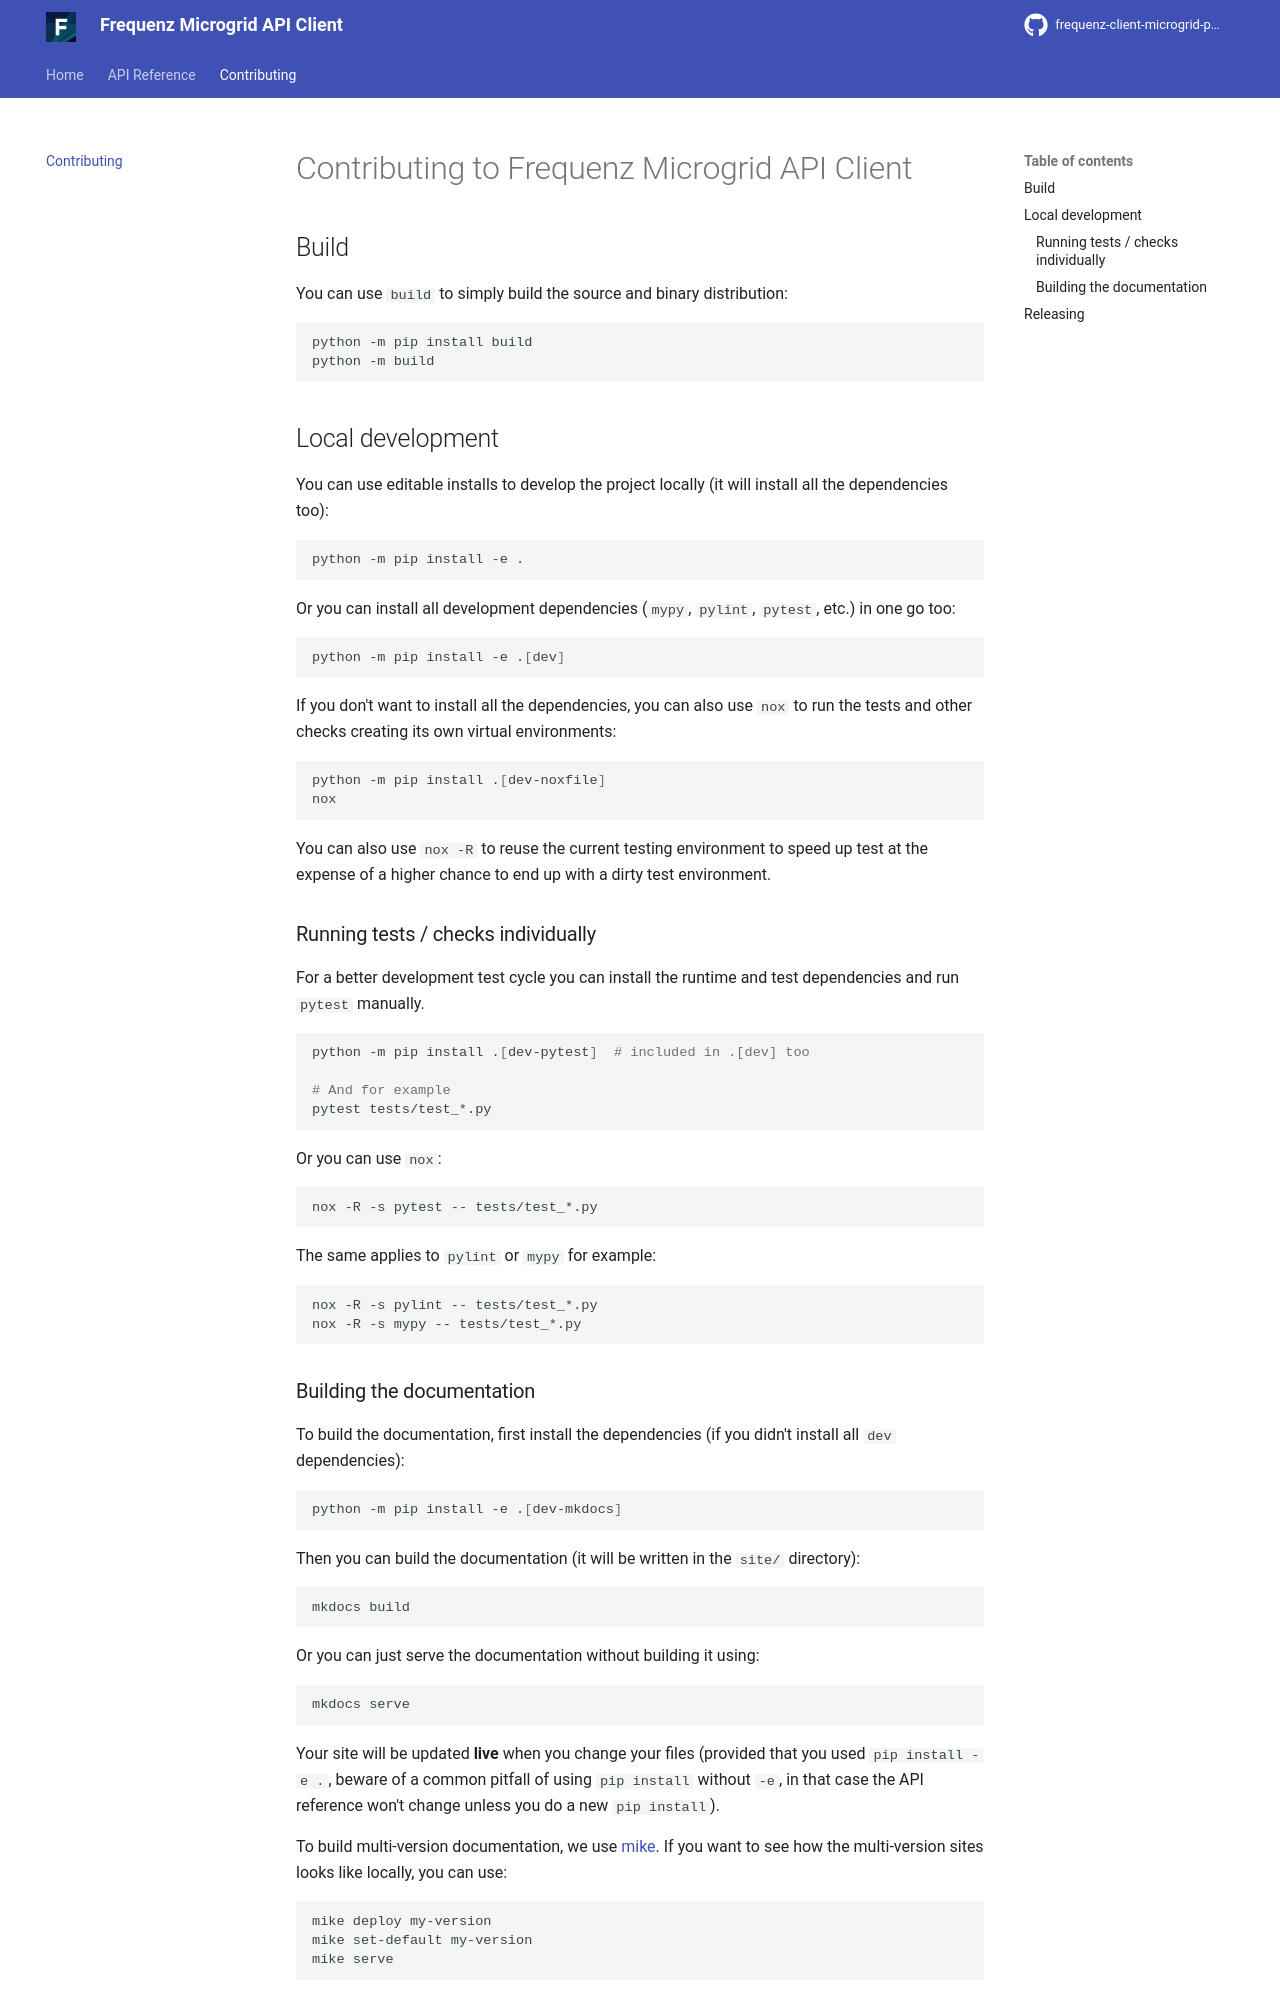

repository: frequenz-floss/frequenz-client-microgrid-python · page: v0.18/CONTRIBUTING/index.html · generator: mkdocs

# Contributing to Frequenz Microgrid API Client

## Build

You can use `build` to simply build the source and binary distribution:

```sh
python -m pip install build
python -m build
```

## Local development

You can use editable installs to develop the project locally (it will install
all the dependencies too):

```sh
python -m pip install -e .
```

Or you can install all development dependencies (`mypy`, `pylint`, `pytest`,
etc.) in one go too:
```sh
python -m pip install -e .[dev]
```

If you don't want to install all the dependencies, you can also use `nox` to
run the tests and other checks creating its own virtual environments:

```sh
python -m pip install .[dev-noxfile]
nox
```

You can also use `nox -R` to reuse the current testing environment to speed up
test at the expense of a higher chance to end up with a dirty test environment.

### Running tests / checks individually

For a better development test cycle you can install the runtime and test
dependencies and run `pytest` manually.

```sh
python -m pip install .[dev-pytest]  # included in .[dev] too

# And for example
pytest tests/test_*.py
```

Or you can use `nox`:

```sh
nox -R -s pytest -- tests/test_*.py
```

The same applies to `pylint` or `mypy` for example:

```sh
nox -R -s pylint -- tests/test_*.py
nox -R -s mypy -- tests/test_*.py
```
